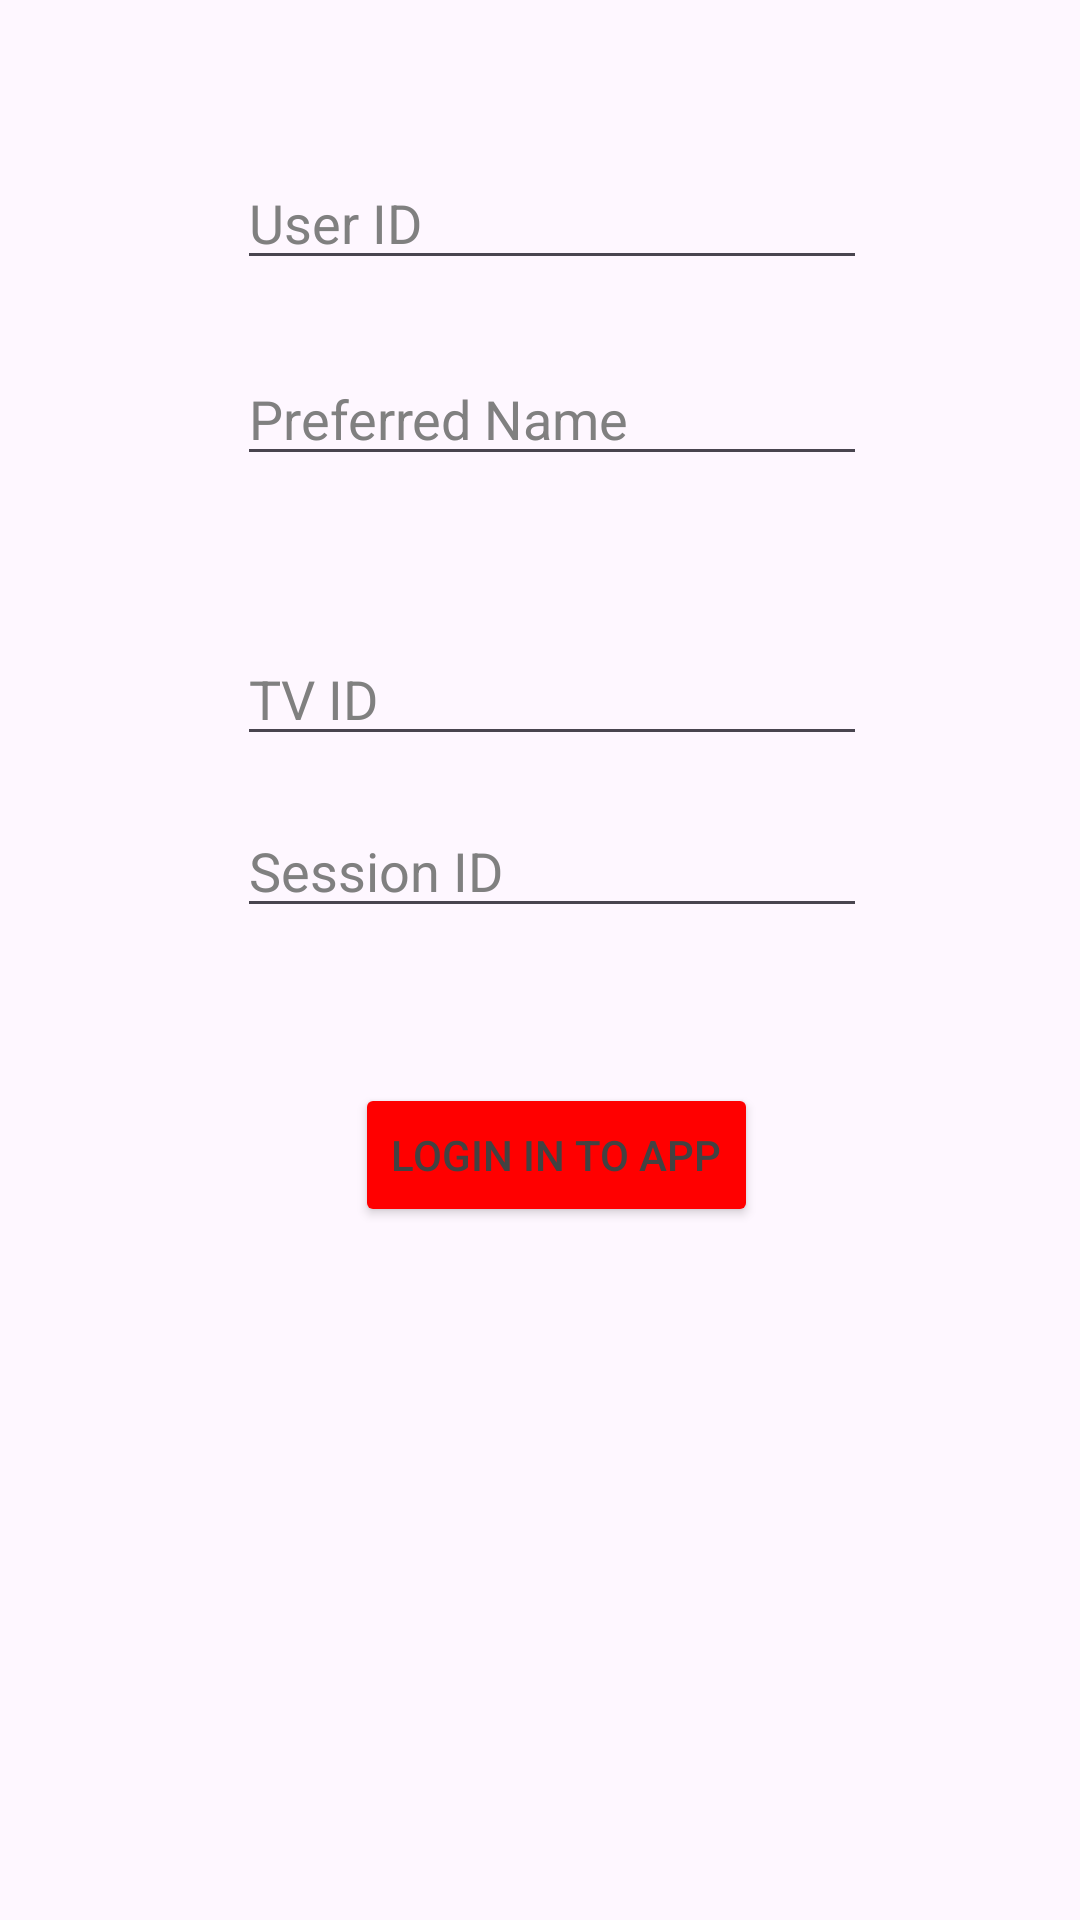

Layout XML and referenced resources for this Android screen:
<!-- AndroidManifest.xml: application theme Theme.AmazonHDR -->
<!-- res/layout/activity_info_user.xml -->
<?xml version="1.0" encoding="utf-8"?>
<androidx.constraintlayout.widget.ConstraintLayout xmlns:android="http://schemas.android.com/apk/res/android"
    xmlns:app="http://schemas.android.com/apk/res-auto"
    xmlns:tools="http://schemas.android.com/tools"
    android:layout_width="match_parent"
    android:layout_height="match_parent"
    tools:context=".InfoUserActivity">

    <EditText
        android:id="@+id/txtPreferredName"
        android:layout_width="wrap_content"
        android:layout_height="wrap_content"
        android:layout_marginTop="24dp"
        android:ems="10"
        android:hint="Preferred Name"
        android:inputType="textPersonName"
        android:textColor="#000000"
        android:textColorHint="#808080"
        app:layout_constraintEnd_toEndOf="parent"
        app:layout_constraintHorizontal_bias="0.527"
        app:layout_constraintStart_toStartOf="parent"
        app:layout_constraintTop_toBottomOf="@+id/txtUserID" />

    <Button
        android:id="@+id/btn_login"
        android:layout_width="wrap_content"
        android:layout_height="wrap_content"
        android:backgroundTint="@color/red"
        android:text="Login In to App"
        android:textColor="@color/cardview_dark_background"
        app:layout_constraintBottom_toBottomOf="parent"
        app:layout_constraintEnd_toEndOf="parent"
        app:layout_constraintHorizontal_bias="0.524"
        app:layout_constraintStart_toStartOf="parent"
        app:layout_constraintTop_toBottomOf="@+id/txtSessionID"
        app:layout_constraintVertical_bias="0.183" />

    <EditText
        android:id="@+id/txtUserID"
        android:layout_width="wrap_content"
        android:layout_height="wrap_content"
        android:layout_marginTop="52dp"
        android:ems="10"
        android:hint="User ID"
        android:inputType="textPersonName"
        android:textColor="#000000"
        android:textColorHint="#808080"
        app:layout_constraintEnd_toEndOf="parent"
        app:layout_constraintHorizontal_bias="0.527"
        app:layout_constraintStart_toStartOf="parent"
        app:layout_constraintTop_toTopOf="parent" />

    <EditText
        android:id="@+id/txtTVID"
        android:layout_width="wrap_content"
        android:layout_height="wrap_content"
        android:layout_marginTop="52dp"
        android:ems="10"
        android:hint="TV ID"
        android:inputType="textPersonName"
        android:textColor="#000000"
        android:textColorHint="#808080"
        app:layout_constraintEnd_toEndOf="parent"
        app:layout_constraintHorizontal_bias="0.527"
        app:layout_constraintStart_toStartOf="parent"
        app:layout_constraintTop_toBottomOf="@+id/txtPreferredName" />

    <EditText
        android:id="@+id/txtSessionID"
        android:layout_width="wrap_content"
        android:layout_height="wrap_content"
        android:layout_marginTop="16dp"
        android:ems="10"
        android:hint="Session ID"
        android:inputType="textPersonName"
        android:textColor="#000000"
        android:textColorHint="#808080"
        app:layout_constraintEnd_toEndOf="parent"
        app:layout_constraintHorizontal_bias="0.527"
        app:layout_constraintStart_toStartOf="parent"
        app:layout_constraintTop_toBottomOf="@+id/txtTVID" />


</androidx.constraintlayout.widget.ConstraintLayout>
<!-- resources referenced by this layout -->
<resources>
  <color name="red">#FF0000</color>
  <style name="Theme.AmazonHDR" parent="Theme.AppCompat.DayNight.NoActionBar" />
</resources>
